Dataset: dataset (GitHub, JuanFe202122431/Miniproyecto3). Classes: odocoileus hemionus, otospermophilus beecheyi, otospermophilus variegatus, phoca vitulina, sciurus niger, sylvilagus audubonii.

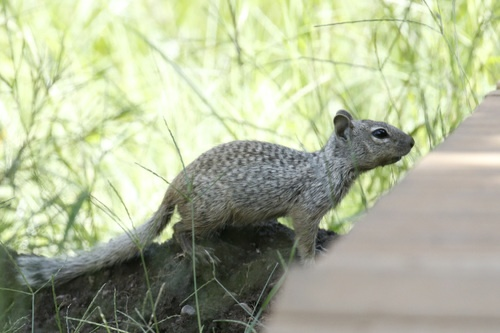
Label: otospermophilus variegatus

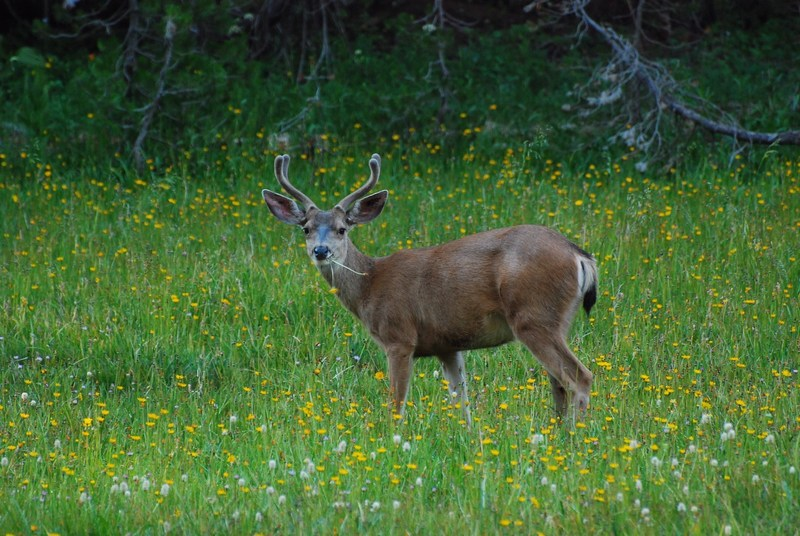
Label: odocoileus hemionus

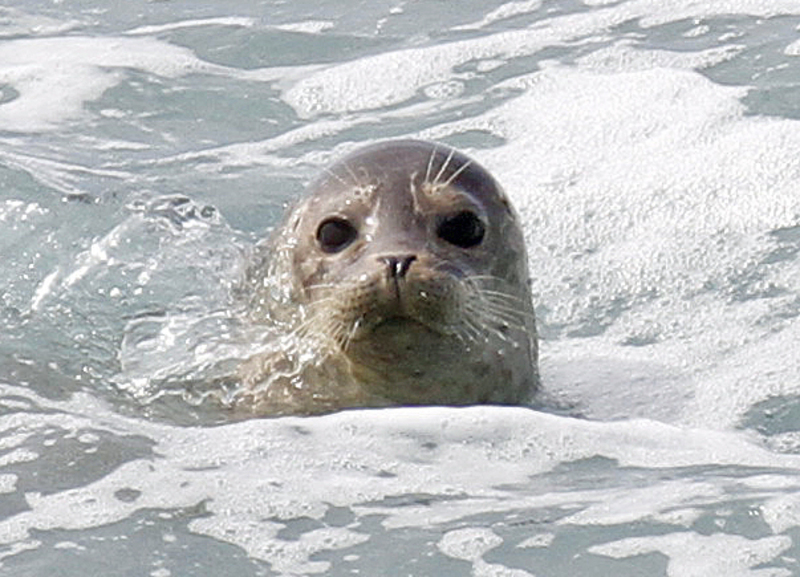
Label: phoca vitulina

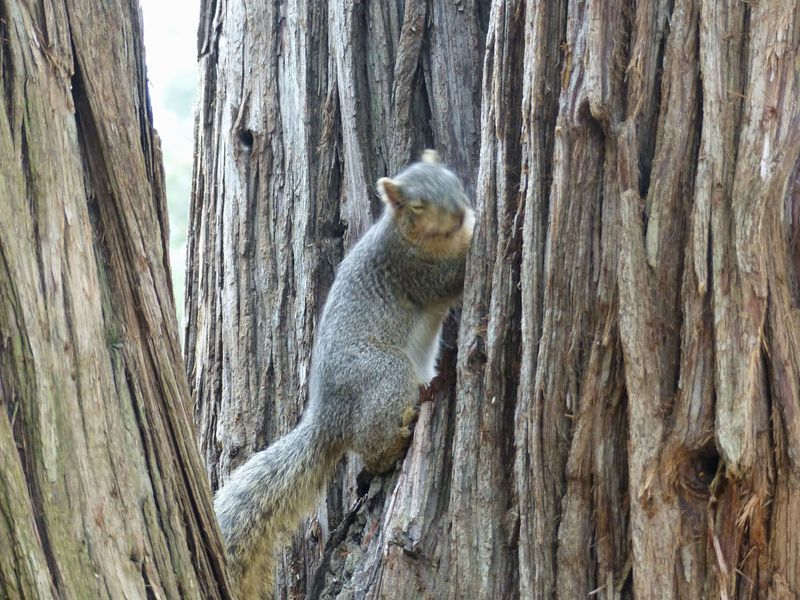
Label: sciurus niger

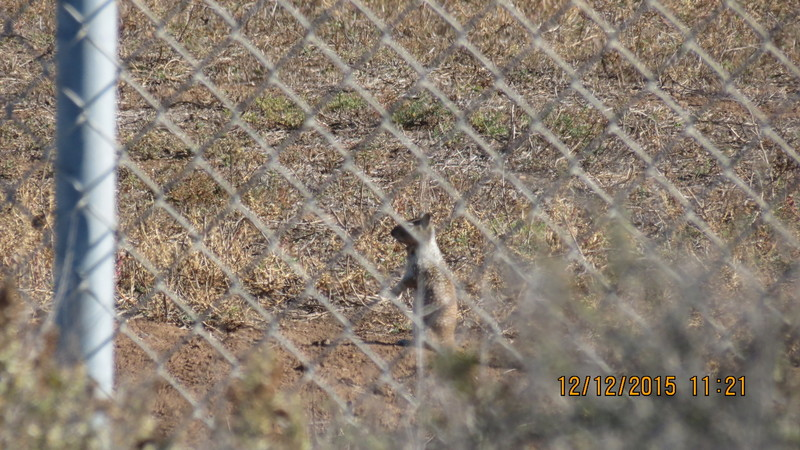
Label: otospermophilus beecheyi

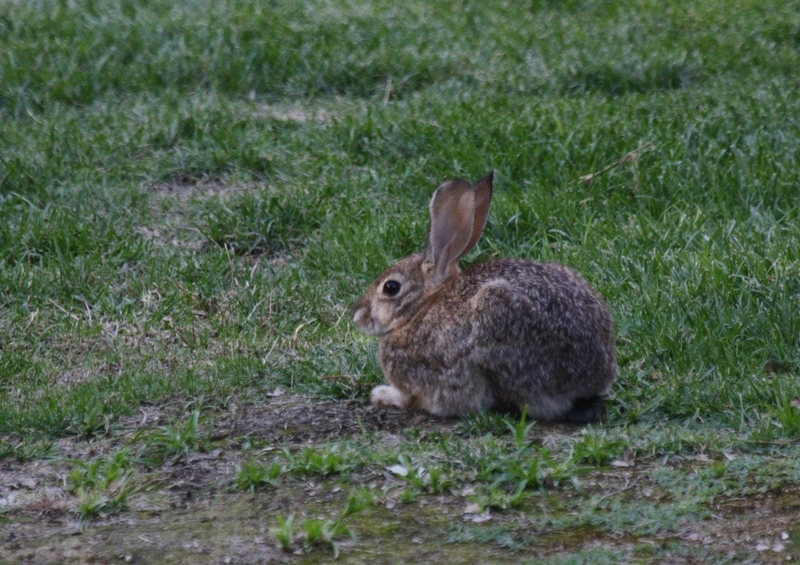
Label: sylvilagus audubonii
